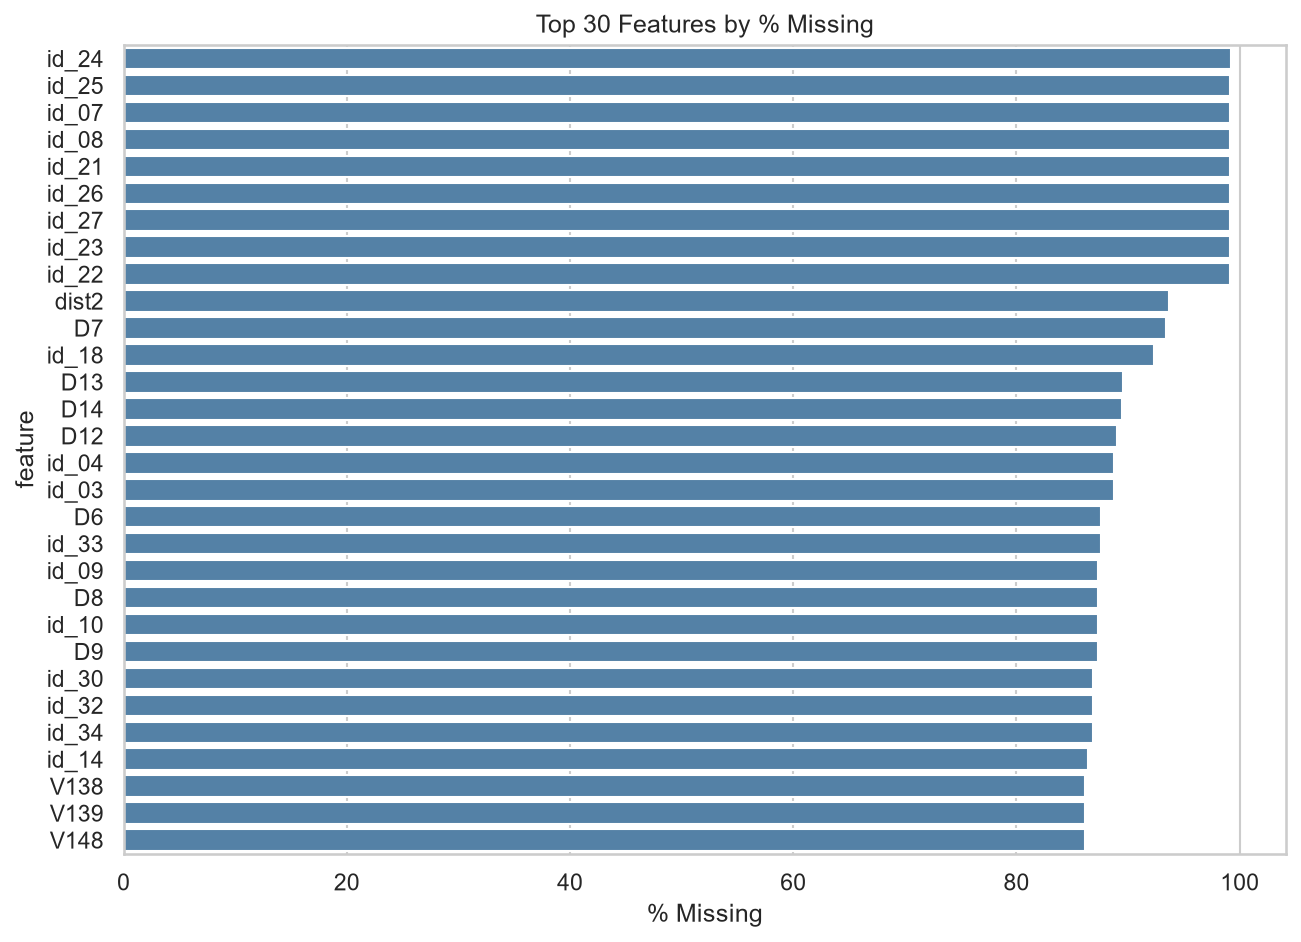

Data behind this chart, as committed beside it:
feature, pct_missing
id_24, 99.2
id_25, 99.13
id_07, 99.13
id_08, 99.13
id_21, 99.13
id_26, 99.13
id_27, 99.12
id_23, 99.12
id_22, 99.12
dist2, 93.63
D7, 93.41
id_18, 92.36
D13, 89.51
D14, 89.47
D12, 89.04
id_04, 88.77
id_03, 88.77
D6, 87.61
id_33, 87.59
id_09, 87.31
D8, 87.31
id_10, 87.31
D9, 87.31
id_30, 86.87
id_32, 86.86
id_34, 86.82
id_14, 86.45
V138, 86.12
V139, 86.12
V148, 86.12
V154, 86.12
V162, 86.12
V141, 86.12
V157, 86.12
V146, 86.12
V163, 86.12
V155, 86.12
V142, 86.12
V161, 86.12
V158, 86.12
V156, 86.12
V140, 86.12
V149, 86.12
V147, 86.12
V153, 86.12
V159, 86.12
V160, 86.12
V166, 86.12
V164, 86.12
V165, 86.12
V152, 86.12
V145, 86.12
V143, 86.12
V144, 86.12
V150, 86.12
V151, 86.12
V330, 86.05
V329, 86.05
V336, 86.05
V333, 86.05
... 374 more rows
